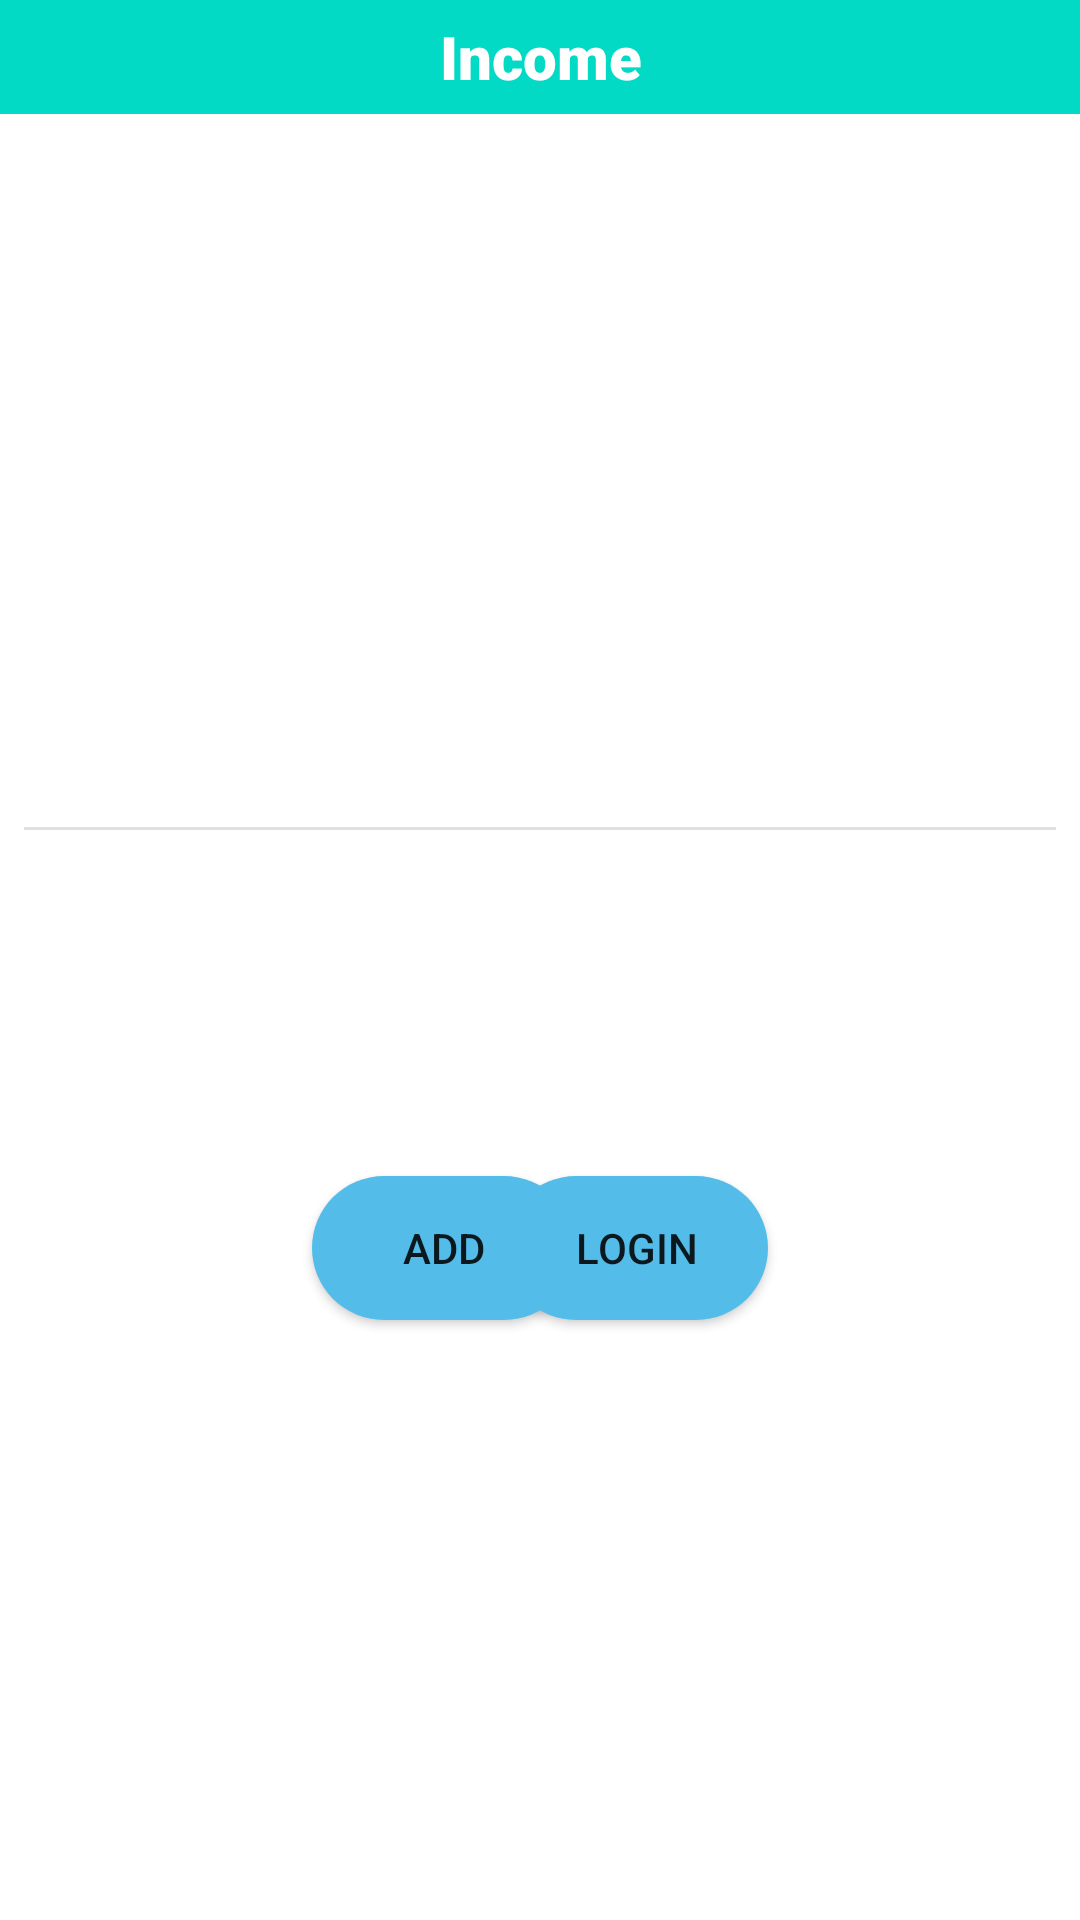

Layout XML and referenced resources for this Android screen:
<!-- AndroidManifest.xml: application theme Theme.P3175 -->
<!-- res/layout/activity_manage_income.xml -->
<?xml version="1.0" encoding="utf-8"?>
<androidx.constraintlayout.widget.ConstraintLayout xmlns:android="http://schemas.android.com/apk/res/android"
    xmlns:app="http://schemas.android.com/apk/res-auto"
    xmlns:tools="http://schemas.android.com/tools"
    android:layout_width="match_parent"
    android:layout_height="match_parent"
    tools:context=".activity.recurringtransaction.ManageIncome">


    <androidx.constraintlayout.widget.Guideline
        android:id="@+id/guideline14"
        android:layout_width="wrap_content"
        android:layout_height="wrap_content"
        android:orientation="horizontal"
        app:layout_constraintGuide_begin="276dp" />

    <androidx.constraintlayout.widget.Guideline
        android:id="@+id/guideline15"
        android:layout_width="wrap_content"
        android:layout_height="wrap_content"
        android:orientation="horizontal"
        app:layout_constraintGuide_percent="0.0" />

    <androidx.recyclerview.widget.RecyclerView
        android:id="@+id/recyclerViewIncome"
        android:layout_width="415dp"
        android:layout_height="237dp"
        app:layout_constraintEnd_toEndOf="parent"
        app:layout_constraintHorizontal_bias="1.0"
        app:layout_constraintStart_toStartOf="parent"
        app:layout_constraintTop_toBottomOf="@+id/textView7" />

    <TextView
        android:id="@+id/textView7"
        android:layout_width="412dp"
        android:layout_height="38dp"
        android:background="@color/teal_200"
        android:fontFamily="sans-serif-black"
        android:textColor="#FFFFFF"
        android:textSize="20sp"
        android:textStyle="bold"
        android:gravity="center"
        android:text="@string/title_income"
        app:layout_constraintEnd_toEndOf="parent"
        app:layout_constraintStart_toStartOf="parent"
        app:layout_constraintTop_toTopOf="parent" />

    <View
        android:id="@+id/divider"
        android:layout_width="match_parent"
        android:layout_height="1dp"
        android:layout_marginEnd="8dp"
        android:layout_marginStart="8dp"
        android:background="?android:attr/listDivider"
        app:layout_constraintBottom_toTopOf="@+id/guideline14"
        app:layout_constraintEnd_toEndOf="parent"
        app:layout_constraintStart_toStartOf="parent"
        app:layout_constraintTop_toTopOf="@+id/guideline14" />

    <androidx.constraintlayout.widget.Guideline
        android:id="@+id/guideline16"
        android:layout_width="wrap_content"
        android:layout_height="wrap_content"
        android:orientation="horizontal"
        app:layout_constraintGuide_percent="0.89" />

    <Button
        android:id="@+id/btnFinish"
        android:layout_width="wrap_content"
        android:layout_height="wrap_content"
        android:layout_marginEnd="104dp"
        android:layout_marginTop="116dp"
        android:background="@drawable/custom_button"
        android:text="@string/button_text_login"
        app:layout_constraintEnd_toEndOf="parent"
        app:layout_constraintTop_toTopOf="@+id/guideline14" />

    <Button
        android:id="@+id/btnAdd"
        android:layout_width="wrap_content"
        android:layout_height="wrap_content"
        android:layout_marginStart="104dp"
        android:layout_marginTop="116dp"
        android:background="@drawable/custom_button"
        android:text="@string/button_text_add"
        app:layout_constraintStart_toStartOf="parent"
        app:layout_constraintTop_toTopOf="@+id/guideline14" />

</androidx.constraintlayout.widget.ConstraintLayout>
<!-- resources referenced by this layout -->
<resources>
  <!-- drawable custom_button (drawable) -->
  <?xml version="1.0" encoding="utf-8"?>
  <shape xmlns:android="http://schemas.android.com/apk/res/android">
      <solid android:color="#53bce9"/>
      <corners android:radius="40dp"/>
  </shape>
  <string name="button_text_add">Add</string>
  <string name="button_text_login">Login</string>
  <string name="title_income">Income</string>
  <style name="Theme.P3175" parent="Theme.MaterialComponents.DayNight.DarkActionBar">
          
          <item name="colorPrimary">@color/white</item>
          <item name="colorPrimaryVariant">@color/white</item>
          <item name="colorOnPrimary">@color/black</item>
          
          <item name="colorSecondary">@color/teal_200</item>
          <item name="colorSecondaryVariant">@color/teal_700</item>
          <item name="colorOnSecondary">@color/black</item>
          
          <item name="android:statusBarColor" tools:targetApi="l">?attr/colorPrimaryVariant</item>
          
      </style>
  <!-- not gathered from this repository: default colours our renderer supplied (Android Studio template values) -->
  <color name="teal_200">#FF03DAC5</color>
  <color name="teal_700">#FF018786</color>
  <color name="black">#FF000000</color>
  <color name="white">#FFFFFFFF</color>
</resources>
